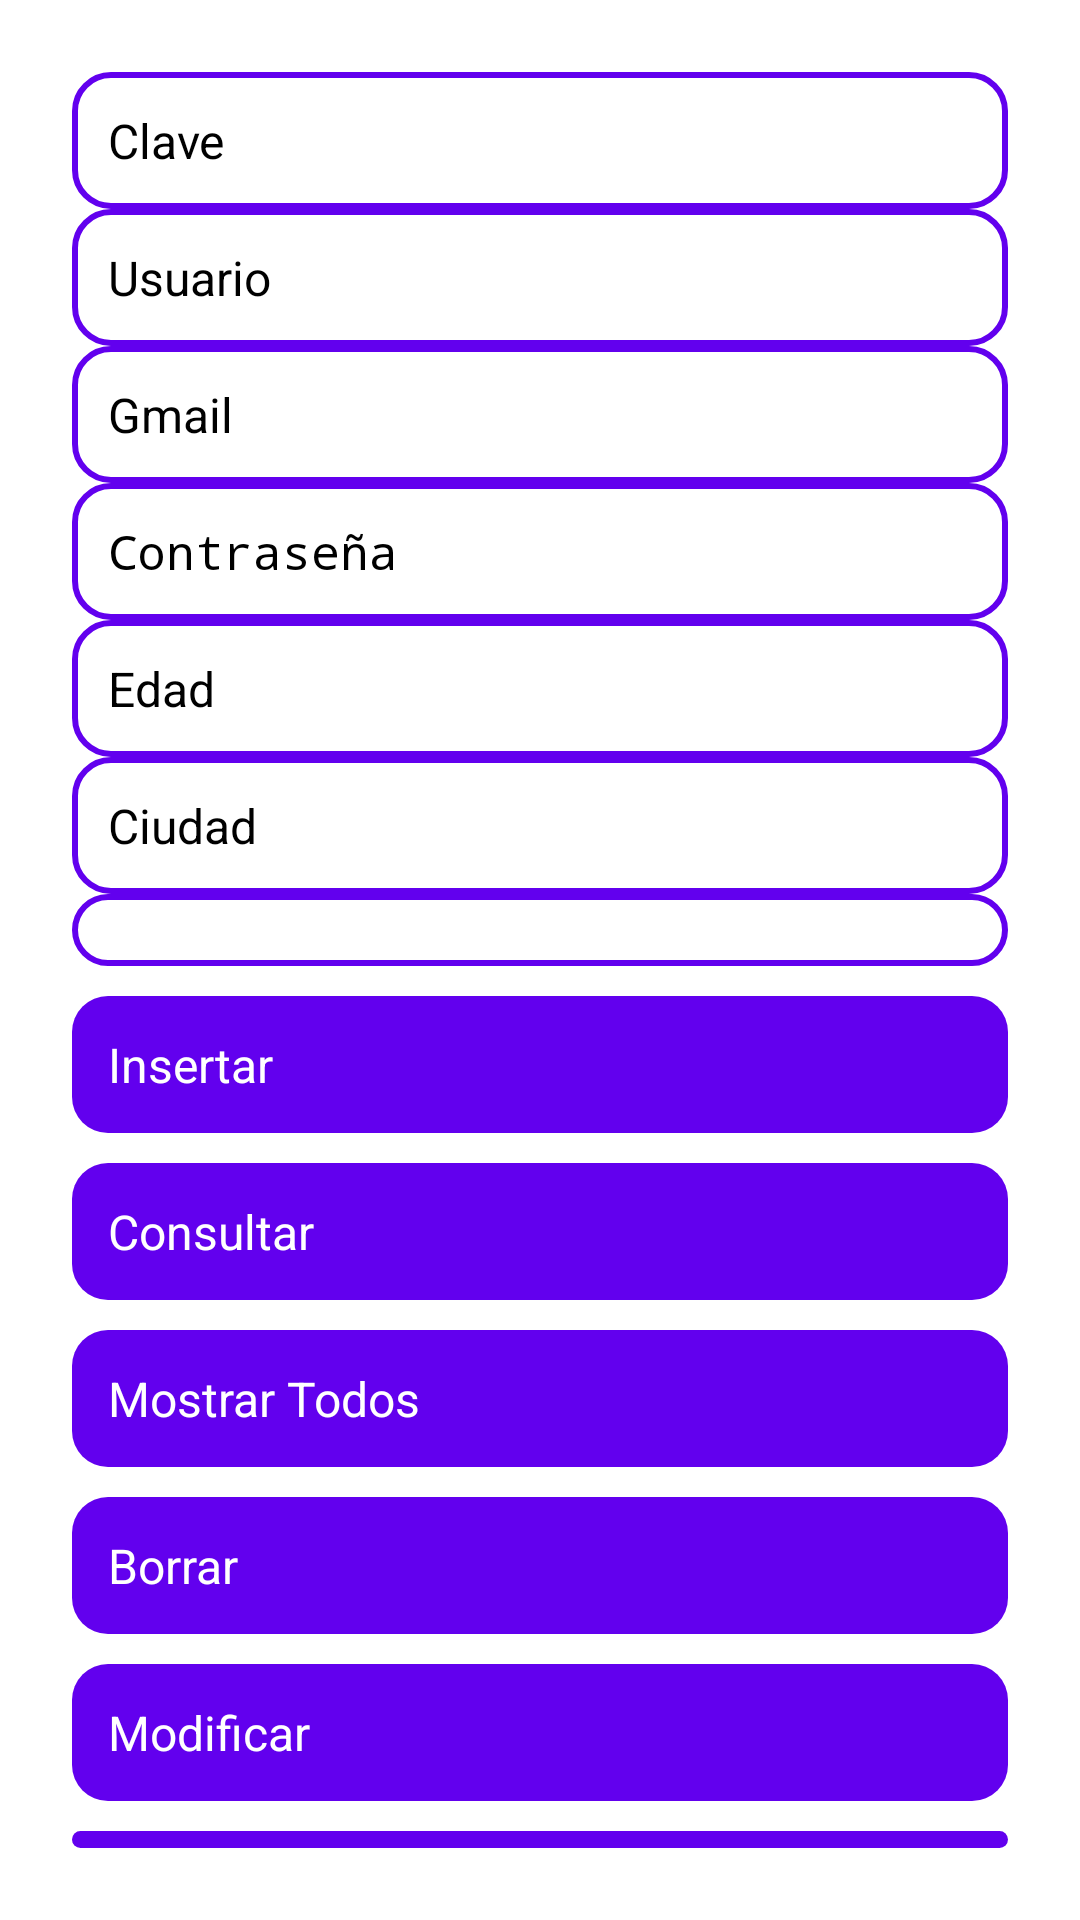

The Android layout XML behind this screen, and the referenced resources:
<!-- AndroidManifest.xml: application theme Theme.CrudApp -->
<!-- res/layout/activity_main.xml -->
<RelativeLayout xmlns:android="http://schemas.android.com/apk/res/android"
    android:layout_width="match_parent"
    android:layout_height="match_parent">

    <ImageView
        android:id="@+id/backgroundGif"
        android:layout_width="match_parent"
        android:layout_height="match_parent"
        android:scaleType="centerCrop" />

    <LinearLayout
        android:layout_width="match_parent"
        android:layout_height="match_parent"
        android:orientation="vertical"
        android:gravity="center"
        android:padding="24dp">

        <EditText
            android:id="@+id/editClave"
            android:layout_width="match_parent"
            android:layout_height="wrap_content"
            android:hint="Clave"
            android:background="@drawable/estilo_edittext"
            android:padding="12dp"
            android:textColor="#000000"
            android:textSize="16sp" />

        <EditText
            android:id="@+id/editUsuario"
            android:layout_width="match_parent"
            android:layout_height="wrap_content"
            android:hint="Usuario"
            android:background="@drawable/estilo_edittext"
            android:padding="12dp"
            android:textColor="#000000"
            android:textSize="16sp" />

        <EditText
            android:id="@+id/editGmail"
            android:layout_width="match_parent"
            android:layout_height="wrap_content"
            android:hint="Gmail"
            android:background="@drawable/estilo_edittext"
            android:padding="12dp"
            android:textColor="#000000"
            android:textSize="16sp" />

        <EditText
            android:id="@+id/editContrasena"
            android:layout_width="match_parent"
            android:layout_height="wrap_content"
            android:hint="Contraseña"
            android:inputType="textPassword"
            android:background="@drawable/estilo_edittext"
            android:padding="12dp"
            android:textColor="#000000"
            android:textSize="16sp" />

        <EditText
            android:id="@+id/editEdad"
            android:layout_width="match_parent"
            android:layout_height="wrap_content"
            android:hint="Edad"
            android:inputType="number"
            android:background="@drawable/estilo_edittext"
            android:padding="12dp"
            android:textColor="#000000"
            android:textSize="16sp" />

        <EditText
            android:id="@+id/editCiudad"
            android:layout_width="match_parent"
            android:layout_height="wrap_content"
            android:hint="Ciudad"
            android:background="@drawable/estilo_edittext"
            android:padding="12dp"
            android:textColor="#000000"
            android:textSize="16sp" />

        <Spinner
            android:id="@+id/spinnerSexo"
            android:layout_width="match_parent"
            android:layout_height="wrap_content"
            android:hint="Sexo (M/F)"
            android:background="@drawable/estilo_edittext"
            android:padding="12dp"
            android:textColor="#000000"
            android:textSize="16sp" />

        <Button
            android:id="@+id/btnInsertar"
            style="@style/EstiloBoton"
            android:text="Insertar" />

        <Button
            android:id="@+id/btnConsultar"
            style="@style/EstiloBoton"
            android:text="Consultar" />

        <Button
            android:id="@+id/btnMostrarTodos"
            style="@style/EstiloBoton"
            android:text="Mostrar Todos" />

        <Button
            android:id="@+id/btnBorrar"
            style="@style/EstiloBoton"
            android:text="Borrar" />

        <Button
            android:id="@+id/btnModificar"
            style="@style/EstiloBoton"
            android:text="Modificar" />

        <Button
            android:id="@+id/btnLogout"
            style="@style/EstiloBoton"
            android:text="Cerrar Sesión" />

    </LinearLayout>
</RelativeLayout>
<!-- resources referenced by this layout -->
<resources>
  <!-- drawable estilo_edittext (drawable) -->
  <?xml version="1.0" encoding="utf-8"?>
  <shape xmlns:android="http://schemas.android.com/apk/res/android"
      android:shape="rectangle">
  
      <solid android:color="#FFFFFF"/>  
      <stroke android:width="2dp" android:color="#6200EE"/>  
      <corners android:radius="12dp"/>  
      <padding android:left="10dp" android:right="10dp"/>
  </shape>
  <style name="EstiloBoton">
          <item name="android:layout_width">match_parent</item>
          <item name="android:layout_height">wrap_content</item>
          <item name="android:background">@drawable/estilo_boton</item>
          <item name="android:textColor">#FFFFFF</item>
          <item name="android:textSize">16sp</item>
          <item name="android:padding">12dp</item>
          <item name="android:layout_marginTop">10dp</item>
      </style>
  <!-- drawable estilo_boton (drawable) -->
  <?xml version="1.0" encoding="utf-8"?>
  <selector xmlns:android="http://schemas.android.com/apk/res/android">
      <item android:state_pressed="true">
          <shape>
              <solid android:color="#3700B3"/> 
              <corners android:radius="12dp"/>
          </shape>
      </item>
      <item>
          <shape>
              <solid android:color="#6200EE"/> 
              <corners android:radius="12dp"/>
          </shape>
      </item>
  </selector>
</resources>
